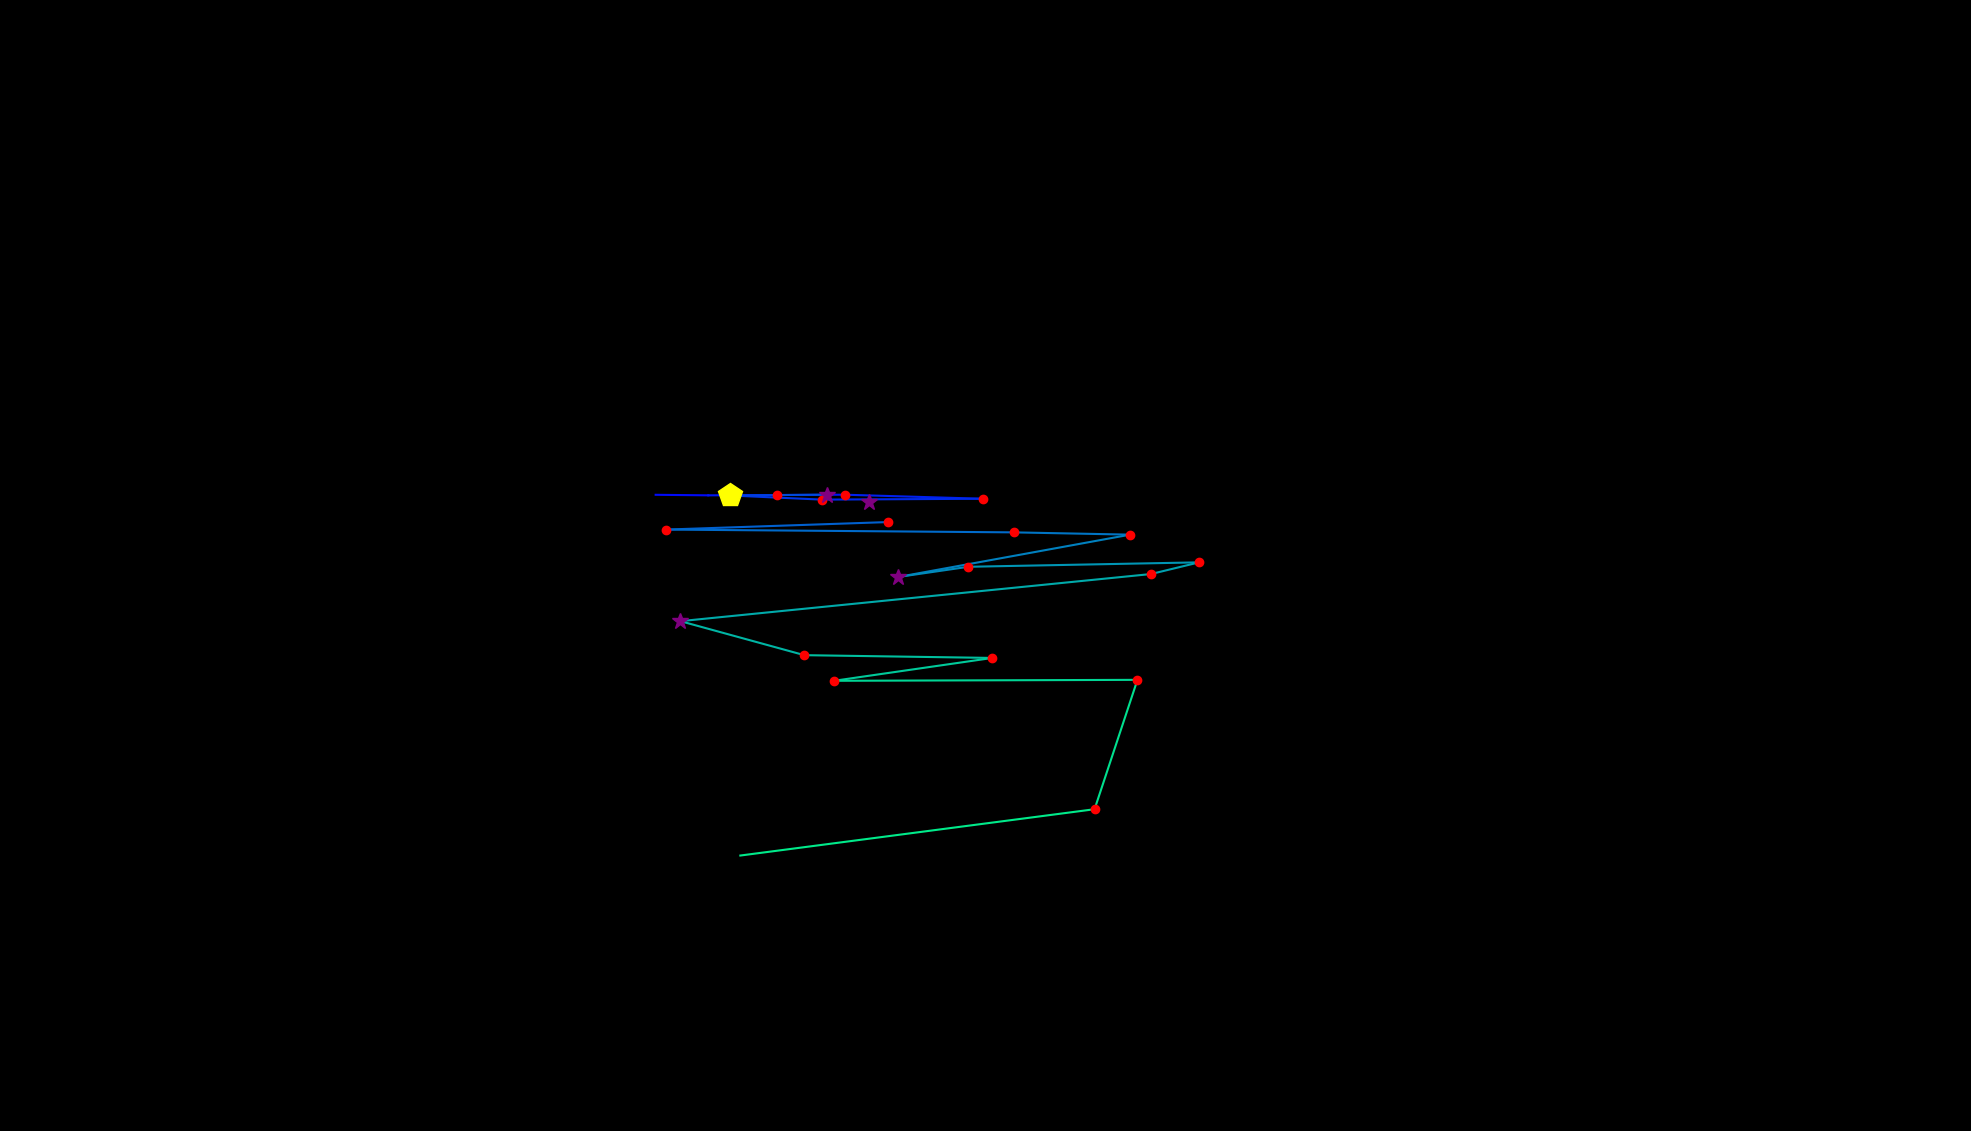

Data behind this chart, as committed beside it:
, fixation_id, timestamp, avg_gaze_x, avg_gaze_y, duration
0, 0.0, 12.05, 1129, 817.5, 301.3
1, 49.0, 15114, 851.5, 826.2, 96.42
2, 50.0, 15464, 919.8, 825.5, 60.26
3, 51.0, 15560, 1097, 826.4, 241.1
4, 52.0, 15837, 1276, 821.1, 180.8
5, 53.0, 16078, 1067, 820, 168.7
6, 54.0, 16319, 947.6, 825.4, 409.8
7, 55.0, 16982, 1010, 825.9, 132.6
8, 56.0, 17139, 1074, 826.4, 253.1
9, 61.0, 18248, 1153, 790.8, 180.8
10, 62.0, 18525, 865.2, 781.1, 241.1
11, 63.0, 18814, 1317, 777.4, 180.8
12, 64.0, 19043, 1468, 774.5, 132.6
13, 65.0, 19248, 1166, 719.5, 325.4
14, 66.0, 19598, 1258, 732.8, 180.8
15, 67.0, 19827, 1557, 738.5, 229
16, 68.0, 20080, 1495, 723.3, 229
17, 69.0, 20526, 883.7, 662.1, 301.3
18, 70.0, 20936, 1045, 618, 156.7
19, 71.0, 21189, 1289, 614.4, 168.7
20, 72.0, 21406, 1083, 584.7, 204.9
21, 73.0, 21635, 1477, 585.9, 241.1
22, 74.0, 21948, 1422, 417.9, 168.7
23, 75.0, 22177, 961.5, 357.8, 36.16
